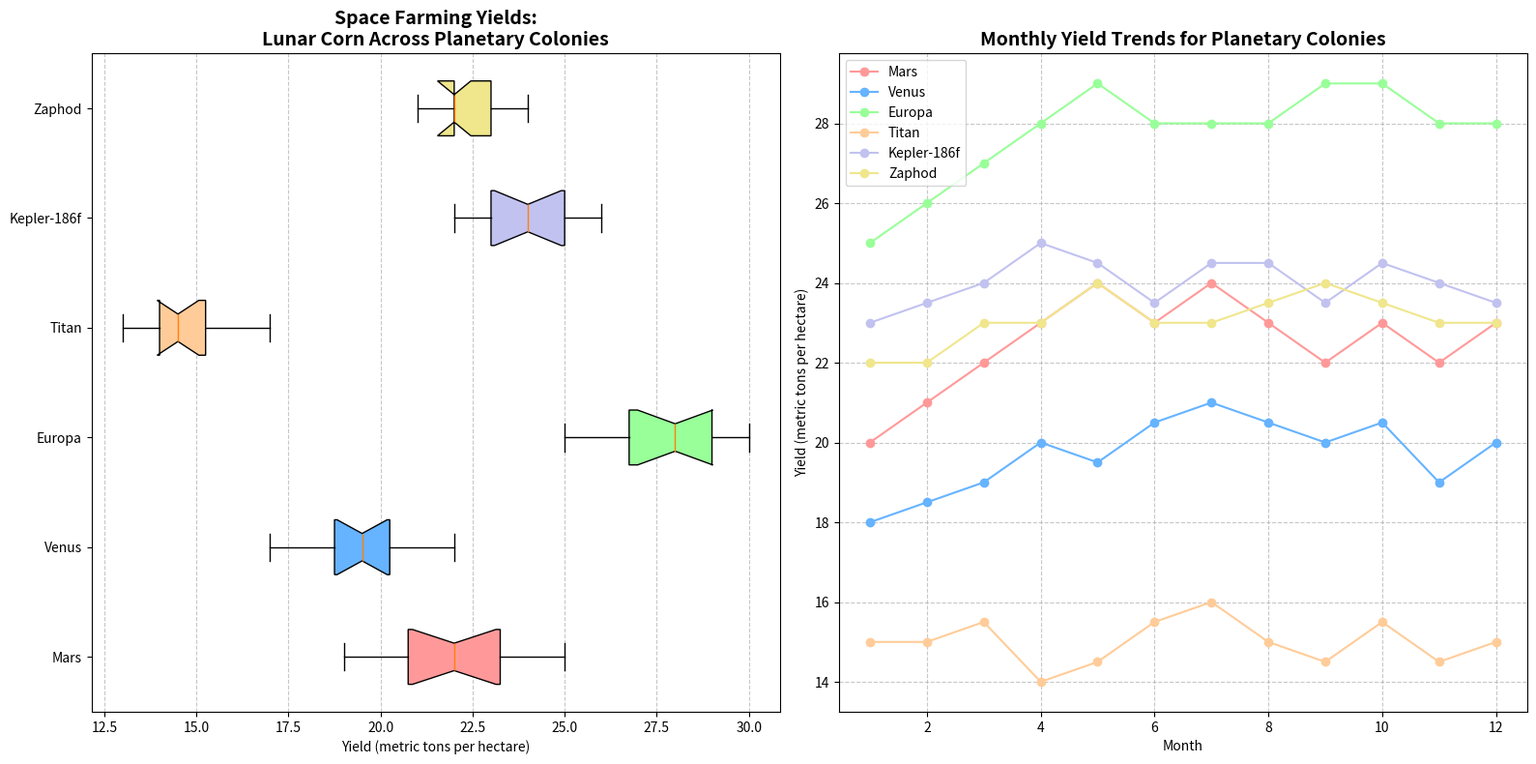

The matplotlib source for this figure:
import matplotlib.pyplot as plt
import numpy as np

mars_yields = [20, 23, 21, 19, 25, 22, 24, 23, 20, 22, 21, 24]
venus_yields = [18, 19, 17, 20, 19, 21, 22, 20, 19, 21, 18, 20]
europa_yields = [25, 28, 26, 30, 29, 27, 26, 28, 30, 27, 28, 29]
titan_yields = [15, 14, 16, 13, 14, 15, 17, 13, 14, 16, 15, 14]
kepler_yields = [23, 24, 25, 26, 23, 22, 24, 25, 23, 25, 24, 23]
zaphod_yields = [22, 21, 23, 22, 24, 22, 21, 23, 24, 23, 22, 22]

months = np.arange(1, 13)
mars_trend = np.array([20, 21, 22, 23, 24, 23, 24, 23, 22, 23, 22, 23])
venus_trend = np.array([18, 18.5, 19, 20, 19.5, 20.5, 21, 20.5, 20, 20.5, 19, 20])
europa_trend = np.array([25, 26, 27, 28, 29, 28, 28, 28, 29, 29, 28, 28])
titan_trend = np.array([15, 15, 15.5, 14, 14.5, 15.5, 16, 15, 14.5, 15.5, 14.5, 15])
kepler_trend = np.array([23, 23.5, 24, 25, 24.5, 23.5, 24.5, 24.5, 23.5, 24.5, 24, 23.5])
zaphod_trend = np.array([22, 22, 23, 23, 24, 23, 23, 23.5, 24, 23.5, 23, 23])

fig, axes = plt.subplots(1, 2, figsize=(16, 8))

# Updated to a horizontal box plot
all_yields = [mars_yields, venus_yields, europa_yields, titan_yields, kepler_yields, zaphod_yields]
colony_names = ['Mars', 'Venus', 'Europa', 'Titan', 'Kepler-186f', 'Zaphod']
box = axes[0].boxplot(all_yields, vert=False, patch_artist=True, labels=colony_names, notch=True, whis=1.5)
colors = ['#FF9999', '#66B3FF', '#99FF99', '#FFCC99', '#C2C2F0', '#F0E68C']
for patch, color in zip(box['boxes'], colors):
    patch.set_facecolor(color)
axes[0].set_title("Space Farming Yields:\nLunar Corn Across Planetary Colonies", fontsize=14, fontweight='bold')
axes[0].set_xlabel("Yield (metric tons per hectare)")
axes[0].grid(axis='x', linestyle='--', alpha=0.7)

axes[1].plot(months, mars_trend, label='Mars', color='#FF9999', marker='o')
axes[1].plot(months, venus_trend, label='Venus', color='#66B3FF', marker='o')
axes[1].plot(months, europa_trend, label='Europa', color='#99FF99', marker='o')
axes[1].plot(months, titan_trend, label='Titan', color='#FFCC99', marker='o')
axes[1].plot(months, kepler_trend, label='Kepler-186f', color='#C2C2F0', marker='o')
axes[1].plot(months, zaphod_trend, label='Zaphod', color='#F0E68C', marker='o')
axes[1].set_title("Monthly Yield Trends for Planetary Colonies", fontsize=14, fontweight='bold')
axes[1].set_xlabel("Month")
axes[1].set_ylabel("Yield (metric tons per hectare)")
axes[1].legend(loc='upper left', fontsize=10)
axes[1].grid(True, linestyle='--', alpha=0.7)

plt.tight_layout()
plt.show()
